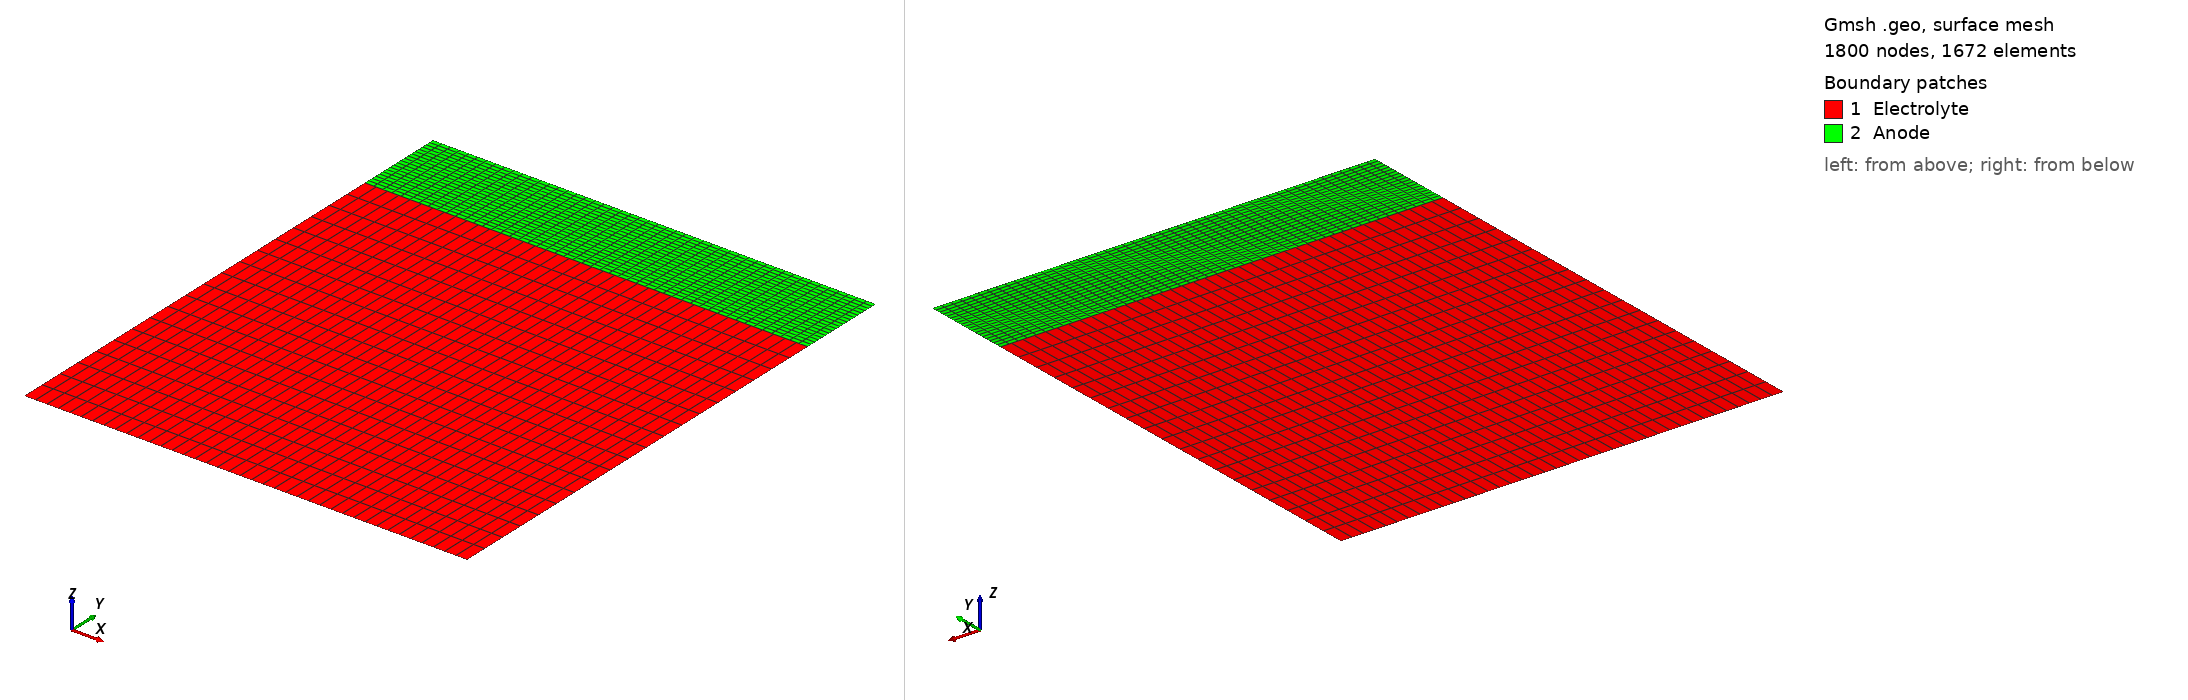

Gmsh geometry script, surface-meshed: 1800 nodes, 1672 surface elements. Boundary patches (legend numbers): 1 Electrolyte, 2 Anode. Left view from above one corner, right view from below the opposite corner. Legend entries are the model's physical surfaces. The drawing asked Gmsh for element sizes between 1% and 20% of the model's largest extent; the script's own settings can give other sizes.

=== si_2d_w_se.geo (drawn) ===
lx = 0.5;
ly_si = 0.1;
ly_se = 0.5;
nx_si = 50;
nx_se = 40;
ny_si = 20;
ny_se = 20;

// Gmsh project created on Mon Nov 16 11:31:14 2020
//+
Point(1) = {0, 0, 0, 20.0};
//+
Point(2) = {lx, 0, 0, 20.0};
//+
Point(3) = {0, -ly_se, 0, 20};
//+
Point(4) = {lx, -ly_se, 0, 20};
//+
Line(1) = {1, 2};
//+
Line(2) = {2, 4};
//+
Line(3) = {4, 3};
//+
Line(4) = {3, 1};
Curve Loop(1) = {1, 2, 3, 4};
//+
Plane Surface(1) = {1};
//+
Point(5) = {0, 0, 0, 40.0};
//+
Point(6) = {lx, 0, 0, 50};
//+
Point(7) = {lx, ly_si, 0, 40};
//+
Point(8) = {0, ly_si, 0, 40};
//+
Line(5) = {5, 6};
//+
Line(6) = {6, 7};
//+
Line(7) = {7, 8};
//+
Line(8) = {8, 5};
//+
Curve Loop(2) = {5, 6, 7, 8};
//+
Plane Surface(2) = {2};
//+
Physical Surface("Electrolyte") = {1};
//+
Physical Surface("Anode") = {2};
//+
Physical Curve("Electrolyte_top") = {1};
//+
Physical Curve("Electrolyte_right") = {2};
//+
Physical Curve("Electrolyte_bottom") = {3};
//+
Physical Curve("Electrolyte_left") = {4};
Transfinite Curve {2, 4} = ny_se Using Progression 1;
Transfinite Curve {1, 3} = nx_se Using Progression 1;
//+
Physical Curve("Anode_bottom") = {5};
//+
Physical Curve("Anode_right") = {6};
//+
Physical Curve("Anode_top") = {7};
//+
Physical Curve("Anode_left") = {8};
//+
Transfinite Curve {6, 8} = ny_si Using Progression 1;
Transfinite Curve {5, 7} = nx_si Using Progression 1;
//+
Transfinite Surface {2};
//+
Transfinite Surface {1};
//+
Recombine Surface{1, 2};
